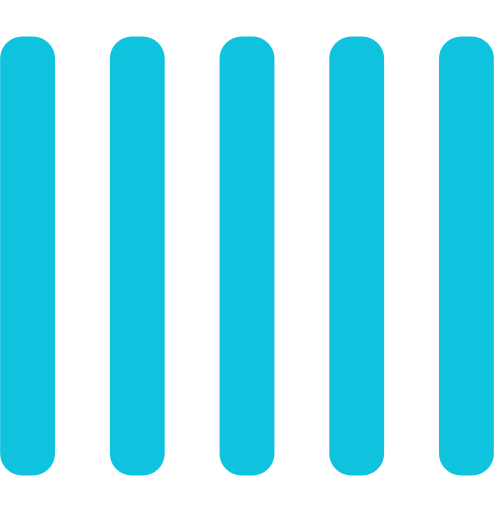
t = 0.00 s
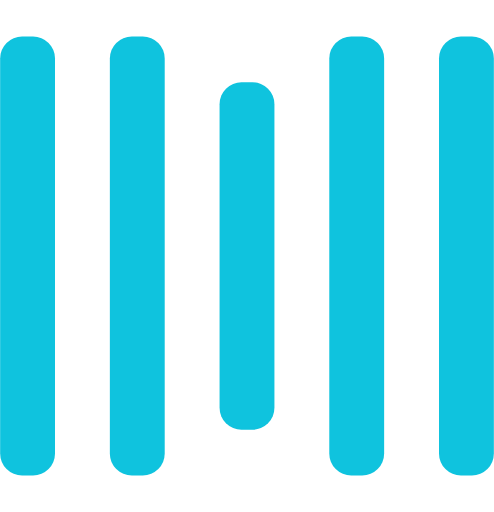
t = 0.25 s
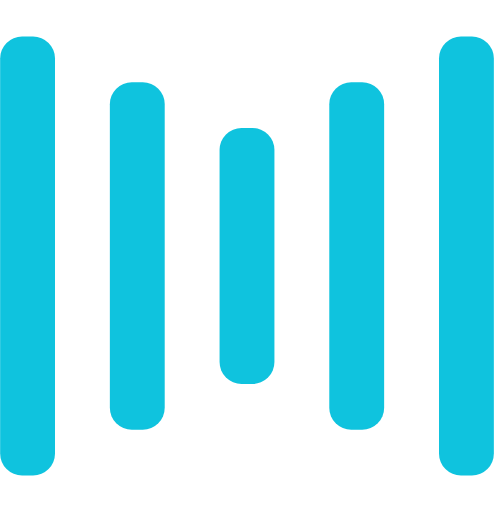
t = 0.50 s
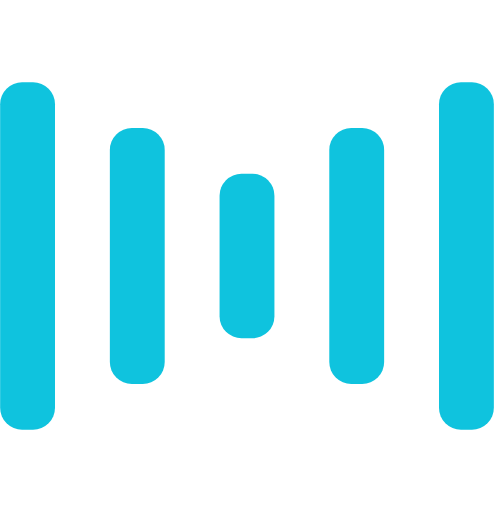
t = 0.75 s
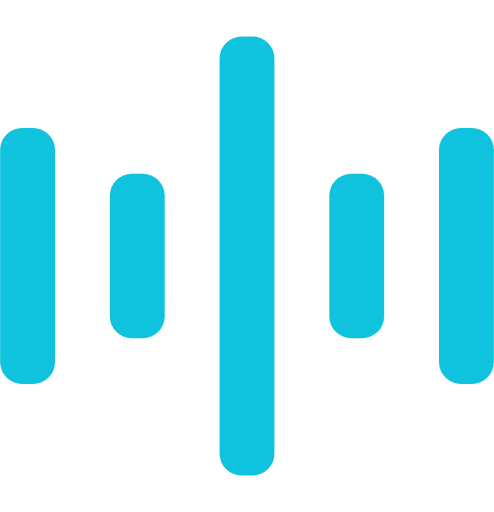
t = 1.00 s
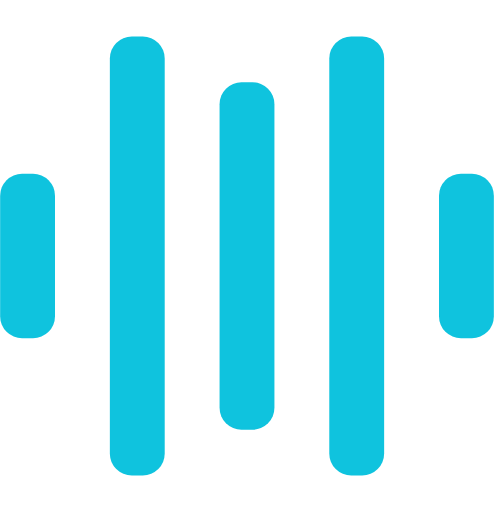
t = 1.25 s

The animated SVG that drew these frames (rendered in a browser with its animation timeline set to each time). Animation: 10 SMIL elements (animate=10); one cycle of 1.50 s, repeats indefinitely.

<svg width="135" height="140" viewBox="0 0 135 140" xmlns="http://www.w3.org/2000/svg" fill="#0FC3DE">
    <rect y="10" width="15" height="120" rx="6">
        <animate attributeName="height"
             begin="0.5s" dur="1s"
             values="120;110;100;90;80;70;60;50;40;140;120" calcMode="linear"
             repeatCount="indefinite" />
        <animate attributeName="y"
             begin="0.5s" dur="1s"
             values="10;15;20;25;30;35;40;45;50;0;10" calcMode="linear"
             repeatCount="indefinite" />
    </rect>
    <rect x="30" y="10" width="15" height="120" rx="6">
        <animate attributeName="height"
             begin="0.25s" dur="1s"
             values="120;110;100;90;80;70;60;50;40;140;120" calcMode="linear"
             repeatCount="indefinite" />
        <animate attributeName="y"
             begin="0.25s" dur="1s"
             values="10;15;20;25;30;35;40;45;50;0;10" calcMode="linear"
             repeatCount="indefinite" />
    </rect>
    <rect x="60" width="15" height="140" rx="6">
        <animate attributeName="height"
             begin="0s" dur="1s"
             values="120;110;100;90;80;70;60;50;40;140;120" calcMode="linear"
             repeatCount="indefinite" />
        <animate attributeName="y"
             begin="0s" dur="1s"
             values="10;15;20;25;30;35;40;45;50;0;10" calcMode="linear"
             repeatCount="indefinite" />
    </rect>
    <rect x="90" y="10" width="15" height="120" rx="6">
        <animate attributeName="height"
             begin="0.25s" dur="1s"
             values="120;110;100;90;80;70;60;50;40;140;120" calcMode="linear"
             repeatCount="indefinite" />
        <animate attributeName="y"
             begin="0.25s" dur="1s"
             values="10;15;20;25;30;35;40;45;50;0;10" calcMode="linear"
             repeatCount="indefinite" />
    </rect>
    <rect x="120" y="10" width="15" height="120" rx="6">
        <animate attributeName="height"
             begin="0.5s" dur="1s"
             values="120;110;100;90;80;70;60;50;40;140;120" calcMode="linear"
             repeatCount="indefinite" />
        <animate attributeName="y"
             begin="0.5s" dur="1s"
             values="10;15;20;25;30;35;40;45;50;0;10" calcMode="linear"
             repeatCount="indefinite" />
    </rect>
</svg>
